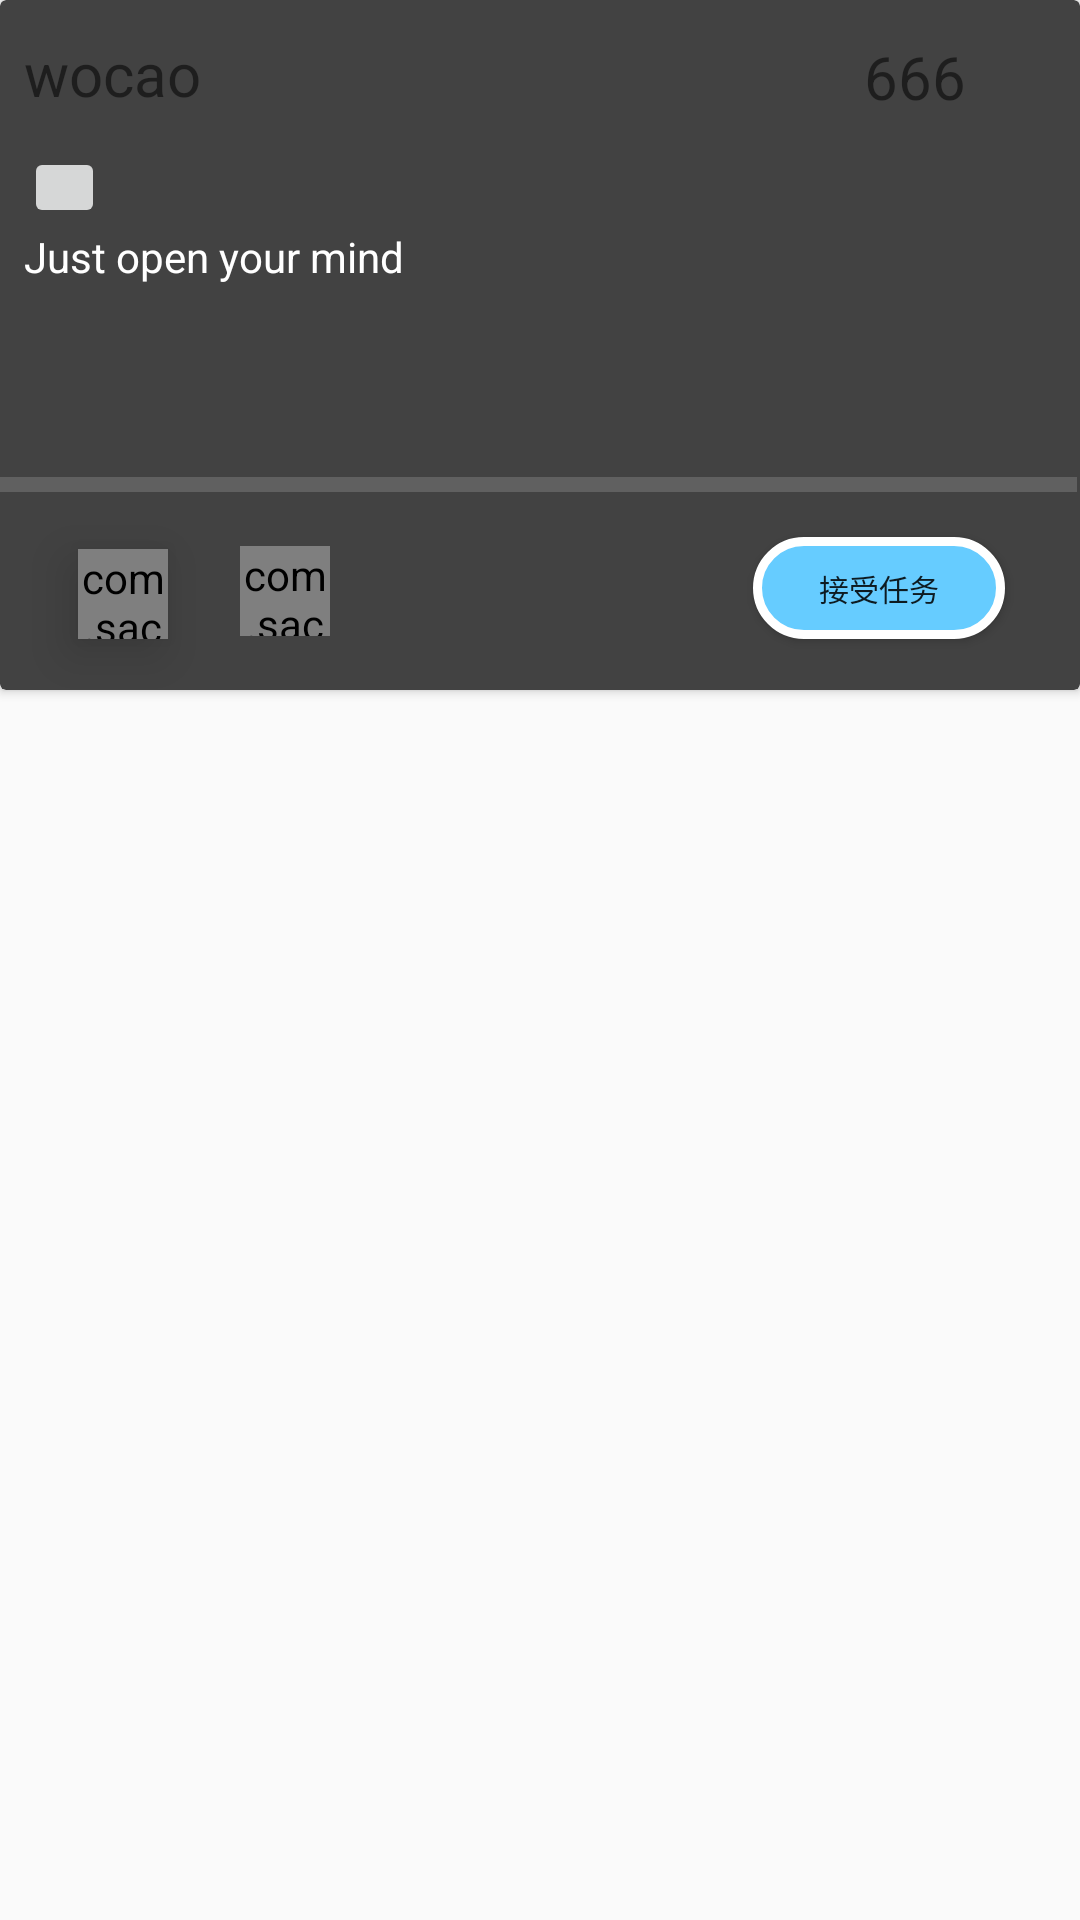

Android layout source for this screen:
<!-- AndroidManifest.xml: application theme AppTheme.NoActionBar -->
<!-- res/layout/task_main.xml -->
<?xml version="1.0" encoding="utf-8"?>
<RelativeLayout xmlns:android="http://schemas.android.com/apk/res/android"
    xmlns:tools="http://schemas.android.com/tools"
    xmlns:card_view="http://schemas.android.com/apk/res-auto"
    xmlns:app="http://schemas.android.com/apk/res-auto"
    android:orientation="vertical"
    android:descendantFocusability="blocksDescendants"
    android:layout_width="match_parent"
    android:layout_height="match_parent">

    <androidx.cardview.widget.CardView
        android:layout_width="500dp"
        android:layout_height="230dp"
        android:layout_gravity="center"
        app:cardBackgroundColor="@color/cardview_dark_background"
        android:elevation="10dp"

        app:cardPreventCornerOverlap="true"
        >


        <RelativeLayout
            android:layout_width="match_parent"
            android:layout_height="match_parent">

            <ImageButton
                android:id="@+id/userImage"
                android:layout_width="27dp"

                android:layout_height="27dp"

                android:layout_alignParentTop="true"
                android:layout_marginStart="8dp"
                android:layout_marginTop="49dp"
                android:focusable="false" />

            <TextView
                android:id="@+id/taskIntro"
                android:layout_width="246dp"
                android:layout_height="61dp"
                android:layout_alignParentStart="true"
                android:layout_alignParentBottom="true"
                android:layout_marginStart="8dp"
                android:layout_marginBottom="93dp"
                android:text="@string/title_intro"
                android:textColor="@color/cardview_light_background" />

            <ImageView
                android:id="@+id/imageView"
                android:layout_width="match_parent"
                android:layout_height="5dp"
                android:layout_alignParentEnd="true"
                android:layout_alignParentBottom="true"
                android:layout_marginEnd="1dp"
                android:layout_marginBottom="66dp"
                android:background="#606060"
                card_view:layout_constraintEnd_toEndOf="parent"
                card_view:layout_constraintHorizontal_bias="0.0"
                card_view:layout_constraintStart_toStartOf="parent"
                tools:layout_editor_absoluteY="87dp" />

            <TextView
                android:id="@+id/taskName"
                android:layout_width="278dp"
                android:layout_height="37dp"
                android:layout_alignParentStart="true"
                android:layout_alignParentTop="true"
                android:layout_alignParentEnd="true"
                android:layout_marginStart="8dp"
                android:layout_marginTop="11dp"
                android:layout_marginEnd="125dp"
                android:text="wocao"
                android:textSize="20dp"
                card_view:layout_constraintBottom_toBottomOf="parent"
                card_view:layout_constraintTop_toTopOf="parent"
                card_view:layout_constraintVertical_bias="0.167"
                tools:layout_editor_absoluteX="106dp" />

            <TextView
                android:id="@+id/money"
                android:layout_width="57dp"
                android:layout_height="38dp"
                android:layout_alignParentTop="true"
                android:layout_alignParentEnd="true"
                android:layout_marginTop="12dp"
                android:layout_marginEnd="15dp"
                android:text="666"
                android:textSize="20dp"
                card_view:layout_constraintBottom_toBottomOf="parent"
                card_view:layout_constraintTop_toTopOf="parent"
                card_view:layout_constraintVertical_bias="0.382"
                tools:layout_editor_absoluteX="348dp" />

            <ImageView
                android:id="@+id/taskImage"
                android:layout_width="128dp"
                android:layout_height="wrap_content"
                android:layout_alignParentStart="true"
                android:layout_alignParentEnd="true"
                android:layout_alignParentBottom="true"
                android:layout_marginStart="264dp"
                android:layout_marginEnd="19dp"
                android:layout_marginBottom="91dp"
                android:background="#FFFFFF"
                android:src="@drawable/ic_menu_white"
                card_view:layout_constraintEnd_toEndOf="parent"
                tools:layout_editor_absoluteY="154dp" />

            <com.sackcentury.shinebuttonlib.ShineButton
                android:id="@+id/po_image"
                android:layout_width="30dp"
                android:layout_height="30dp"
                android:layout_alignParentStart="true"
                android:layout_alignParentBottom="true"
                android:layout_marginStart="26dp"
                android:layout_marginBottom="17dp"
                android:elevation="10dp"
                app:btn_color="@android:color/darker_gray"
                app:btn_fill_color="#f26d7d"
                app:siShape="@raw/heart" />

            <com.sackcentury.shinebuttonlib.ShineButton
                android:id="@+id/po_image1"
                android:layout_width="30dp"
                android:layout_height="30dp"
                android:layout_alignParentStart="true"
                android:layout_alignParentBottom="true"
                android:layout_marginStart="80dp"
                android:layout_marginBottom="18dp"
                android:src="@android:color/darker_gray"
                app:allow_random_color="false"
                app:big_shine_color="#FF6666"
                app:btn_color="@android:color/darker_gray"
                app:btn_fill_color="#FF6666"
                app:click_animation_duration="200"
                app:enable_flashing="false"
                app:shine_animation_duration="1500"
                app:shine_count="15"
                app:shine_distance_multiple="1.5"
                app:shine_turn_angle="10"
                app:siShape="@raw/like"
                app:small_shine_color="#CC9999"
                app:small_shine_offset_angle="20" />

            <Button
                android:id="@+id/getTask"
                android:layout_width="84dp"
                android:layout_height="34dp"
                android:layout_alignParentEnd="true"
                android:layout_alignParentBottom="true"
                android:layout_marginEnd="25dp"
                android:layout_marginBottom="17dp"
                android:background="@drawable/badge_bg"
                android:text="接受任务"
                android:textSize="10dp"
                card_view:layout_constraintBottom_toBottomOf="parent"
                card_view:layout_constraintEnd_toEndOf="parent" />

        </RelativeLayout>


    </androidx.cardview.widget.CardView>


</RelativeLayout>
<!-- resources referenced by this layout -->
<resources>
  <!-- drawable badge_bg (drawable-v24) -->
  <?xml version="1.0" encoding="utf-8"?>
  <shape xmlns:android="http://schemas.android.com/apk/res/android"
      android:shape="rectangle">
      
      <solid android:color="#66ccff" />
      
      <corners android:radius="105dip" />
      
      
      
      
      
      
      
      <stroke android:width="3dp" android:color="#FFFFFF" />
  </shape>
  <string name="title_intro">Just open your mind</string>
  <style name="AppTheme.NoActionBar">
          <item name="windowActionBar">false</item>
          <item name="windowNoTitle">true</item>
          </style>
</resources>
